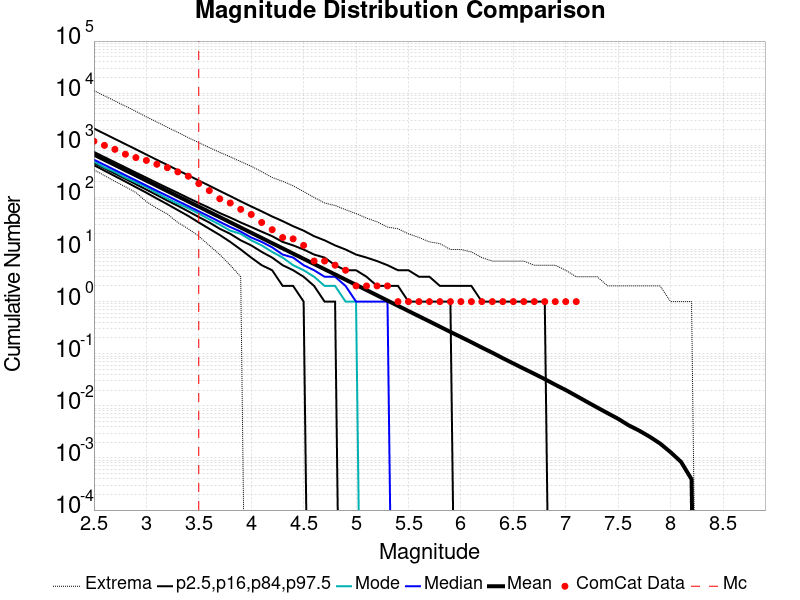

Source data for this figure (header and first rows):
Magnitude, ComCat Data, Simulation Mean, Simulation Median, Simulation Mode, Simulation Minimum, Simulation Maximum, 2.5 %-ile, 16 %-ile, 84 %-ile, 97.5 %-ile
2.5, 1198, 663.9, 529.0, 487.0, 339.0, 11200, 415.0, 458.0, 746.0, 2096
2.6, 996.0, 527.3, 421.0, 377.0, 262.0, 8901, 326.0, 363.0, 593.0, 1666
2.7, 836.0, 418.9, 335.0, 308.0, 203.0, 7089, 256.0, 287.0, 472.0, 1324
2.8, 674.0, 332.8, 266.0, 240.0, 160.0, 5633, 201.0, 227.0, 376.0, 1053
2.9, 581.0, 264.3, 212.0, 194.0, 124.0, 4476, 157.0, 179.0, 299.0, 837.0
3.0, 512.0, 210, 169.0, 158.0, 83.0, 3519, 123.0, 141.0, 239.0, 663.0
3.1, 432.0, 166.8, 134.0, 122.0, 62.0, 2803, 95.0, 111.0, 190.0, 526.0
3.2, 372.0, 132.5, 107.0, 95.0, 48.0, 2213, 74.0, 87.0, 152.0, 419.0
3.3, 309.0, 105.2, 85.0, 76.0, 33.0, 1771, 57.0, 69.0, 122.0, 332.0
3.4, 255.0, 83.56, 68.0, 62.0, 25.0, 1399, 44.0, 54.0, 97.0, 265.0
3.5, 184.0, 66.37, 54.0, 49.0, 18.0, 1125, 33.0, 42.0, 78.0, 210.0
3.6, 135.0, 52.71, 43.0, 38.0, 12.0, 903.0, 25.0, 33.0, 63.0, 168.0
3.7, 94.0, 41.87, 34.0, 30.0, 8.0, 733.0, 19.0, 25.0, 50.0, 133.0
3.8, 78.0, 33.25, 27.0, 23.0, 5.0, 600.0, 14.0, 20.0, 41.0, 106.0
3.9, 59.0, 26.4, 22.0, 20.0, 3.0, 486.0, 10.0, 15.0, 33.0, 84.0
4.0, 47.0, 20.97, 17.0, 15.0, 0.0, 397.0, 7.0, 12.0, 27.0, 67.0
4.1, 33.0, 16.66, 14.0, 12.0, 0.0, 311.0, 5.0, 9.0, 22.0, 54.0
4.2, 24.0, 13.23, 11.0, 9.0, 0.0, 241.0, 4.0, 7.0, 18.0, 43.0
4.3, 17.0, 10.51, 8.0, 7.0, 0.0, 204.0, 2.0, 5.0, 14.0, 35.0
4.4, 16.0, 8.347, 7.0, 5.0, 0.0, 167.0, 2.0, 4.0, 12.0, 28.0
4.5, 12.0, 6.628, 5.0, 4.0, 0.0, 129.0, 1.0, 3.0, 10.0, 23.0
4.6, 6.0, 5.264, 4.0, 3.0, 0.0, 100.0, 0.0, 2.0, 8.0, 18.0
4.7, 6.0, 4.182, 3.0, 2.0, 0.0, 78.0, 0.0, 1.0, 7.0, 15.0
4.8, 5.0, 3.325, 3.0, 2.0, 0.0, 70.0, 0.0, 1.0, 5.0, 12.0
4.9, 4.0, 2.639, 2.0, 1.0, 0.0, 58.0, 0.0, 0.0, 4.0, 10.0
5.0, 2.0, 2.097, 1.0, 1.0, 0.0, 49.0, 0.0, 0.0, 4.0, 8.0
5.1, 2.0, 1.666, 1.0, 0.0, 0.0, 40.0, 0.0, 0.0, 3.0, 7.0
5.2, 2.0, 1.321, 1.0, 0.0, 0.0, 34.0, 0.0, 0.0, 2.0, 6.0
5.3, 2.0, 1.048, 1.0, 0.0, 0.0, 27.0, 0.0, 0.0, 2.0, 5.0
5.4, 1.0, 0.8313, 0.0, 0.0, 0.0, 25.0, 0.0, 0.0, 2.0, 4.0
5.5, 1.0, 0.6605, 0.0, 0.0, 0.0, 20.0, 0.0, 0.0, 1.0, 4.0
5.6, 1.0, 0.5241, 0.0, 0.0, 0.0, 17.0, 0.0, 0.0, 1.0, 3.0
5.7, 1.0, 0.417, 0.0, 0.0, 0.0, 14.0, 0.0, 0.0, 1.0, 3.0
5.8, 1.0, 0.3306, 0.0, 0.0, 0.0, 13.0, 0.0, 0.0, 1.0, 2.0
5.9, 1.0, 0.262, 0.0, 0.0, 0.0, 10.0, 0.0, 0.0, 1.0, 2.0
6.0, 1.0, 0.2093, 0.0, 0.0, 0.0, 10.0, 0.0, 0.0, 0.0, 2.0
6.1, 1.0, 0.1663, 0.0, 0.0, 0.0, 9.0, 0.0, 0.0, 0.0, 2.0
6.2, 1.0, 0.1313, 0.0, 0.0, 0.0, 7.0, 0.0, 0.0, 0.0, 1.0
6.3, 1.0, 0.1046, 0.0, 0.0, 0.0, 6.0, 0.0, 0.0, 0.0, 1.0
6.4, 1.0, 0.08208, 0.0, 0.0, 0.0, 6.0, 0.0, 0.0, 0.0, 1.0
6.5, 1.0, 0.06515, 0.0, 0.0, 0.0, 6.0, 0.0, 0.0, 0.0, 1.0
6.6, 1.0, 0.05168, 0.0, 0.0, 0.0, 6.0, 0.0, 0.0, 0.0, 1.0
6.7, 1.0, 0.04117, 0.0, 0.0, 0.0, 5.0, 0.0, 0.0, 0.0, 1.0
6.8, 1.0, 0.03256, 0.0, 0.0, 0.0, 5.0, 0.0, 0.0, 0.0, 1.0
6.9, 1.0, 0.02544, 0.0, 0.0, 0.0, 5.0, 0.0, 0.0, 0.0, 0.0
7.0, 1.0, 0.02009, 0.0, 0.0, 0.0, 4.0, 0.0, 0.0, 0.0, 0.0
7.1, 1.0, 0.01556, 0.0, 0.0, 0.0, 3.0, 0.0, 0.0, 0.0, 0.0
7.2, 0.0, 0.012, 0.0, 0.0, 0.0, 3.0, 0.0, 0.0, 0.0, 0.0
7.3, 0.0, 0.00929, 0.0, 0.0, 0.0, 3.0, 0.0, 0.0, 0.0, 0.0
7.4, 0.0, 0.00722, 0.0, 0.0, 0.0, 2.0, 0.0, 0.0, 0.0, 0.0
7.5, 0.0, 0.00564, 0.0, 0.0, 0.0, 2.0, 0.0, 0.0, 0.0, 0.0
7.6, 0.0, 0.00423, 0.0, 0.0, 0.0, 2.0, 0.0, 0.0, 0.0, 0.0
7.7, 0.0, 0.00335, 0.0, 0.0, 0.0, 2.0, 0.0, 0.0, 0.0, 0.0
7.8, 0.0, 0.00256, 0.0, 0.0, 0.0, 2.0, 0.0, 0.0, 0.0, 0.0
7.9, 0.0, 0.00189, 0.0, 0.0, 0.0, 2.0, 0.0, 0.0, 0.0, 0.0
8.0, 0.0, 0.00129, 0.0, 0.0, 0.0, 1.0, 0.0, 0.0, 0.0, 0.0
8.1, 0.0, 8.4E-4, 0.0, 0.0, 0.0, 1.0, 0.0, 0.0, 0.0, 0.0
8.2, 0.0, 3.9E-4, 0.0, 0.0, 0.0, 1.0, 0.0, 0.0, 0.0, 0.0
8.3, 0.0, 0.0, 0.0, 0.0, 0.0, 0.0, 0.0, 0.0, 0.0, 0.0
8.4, 0.0, 0.0, 0.0, 0.0, 0.0, 0.0, 0.0, 0.0, 0.0, 0.0
... 6 more rows
